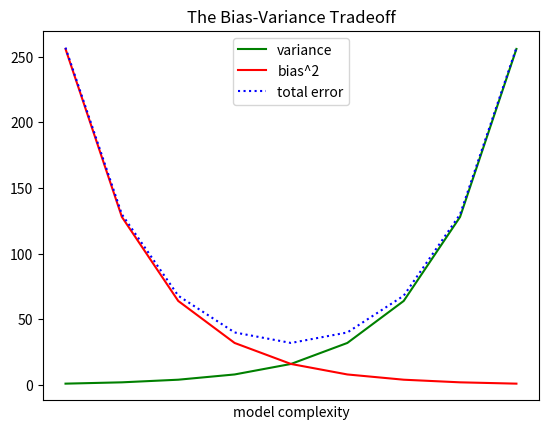

Recreate this plot in Python.
from matplotlib import pyplot as plt

"""
====================================================================
                       2-3. 선 그래프
====================================================================
"""

"""
선 그래프는 어떠한 경향을 보여줄 때 유용하다.
"""
variance = [1, 2, 4, 8, 16, 32, 64, 128, 256]
bias_squared = [256, 128, 64, 32, 16, 8, 4, 2, 1]
total_error = [x + y for x, y in zip(variance, bias_squared)]
xs = [i for i, _ in enumerate(variance)]

# 한 차트에 여러개의 선을 그리기 위해 plt.plot 을 여러 번 호출할 수 있다.
plt.plot(xs, variance, 'g-', label='variance')  # 실선
plt.plot(xs, bias_squared, 'r-', label='bias^2')  # 일점쇄선
plt.plot(xs, total_error, 'b:', label='total error')  # 점선

# 각 선에 레이블을 미리 달아 놨기 때문에 범례(legend)를 쉽게 그릴 수 있다.
plt.legend(loc=9)
plt.xlabel("model complexity")
plt.xticks([])
plt.title("The Bias-Variance Tradeoff")
plt.show()
